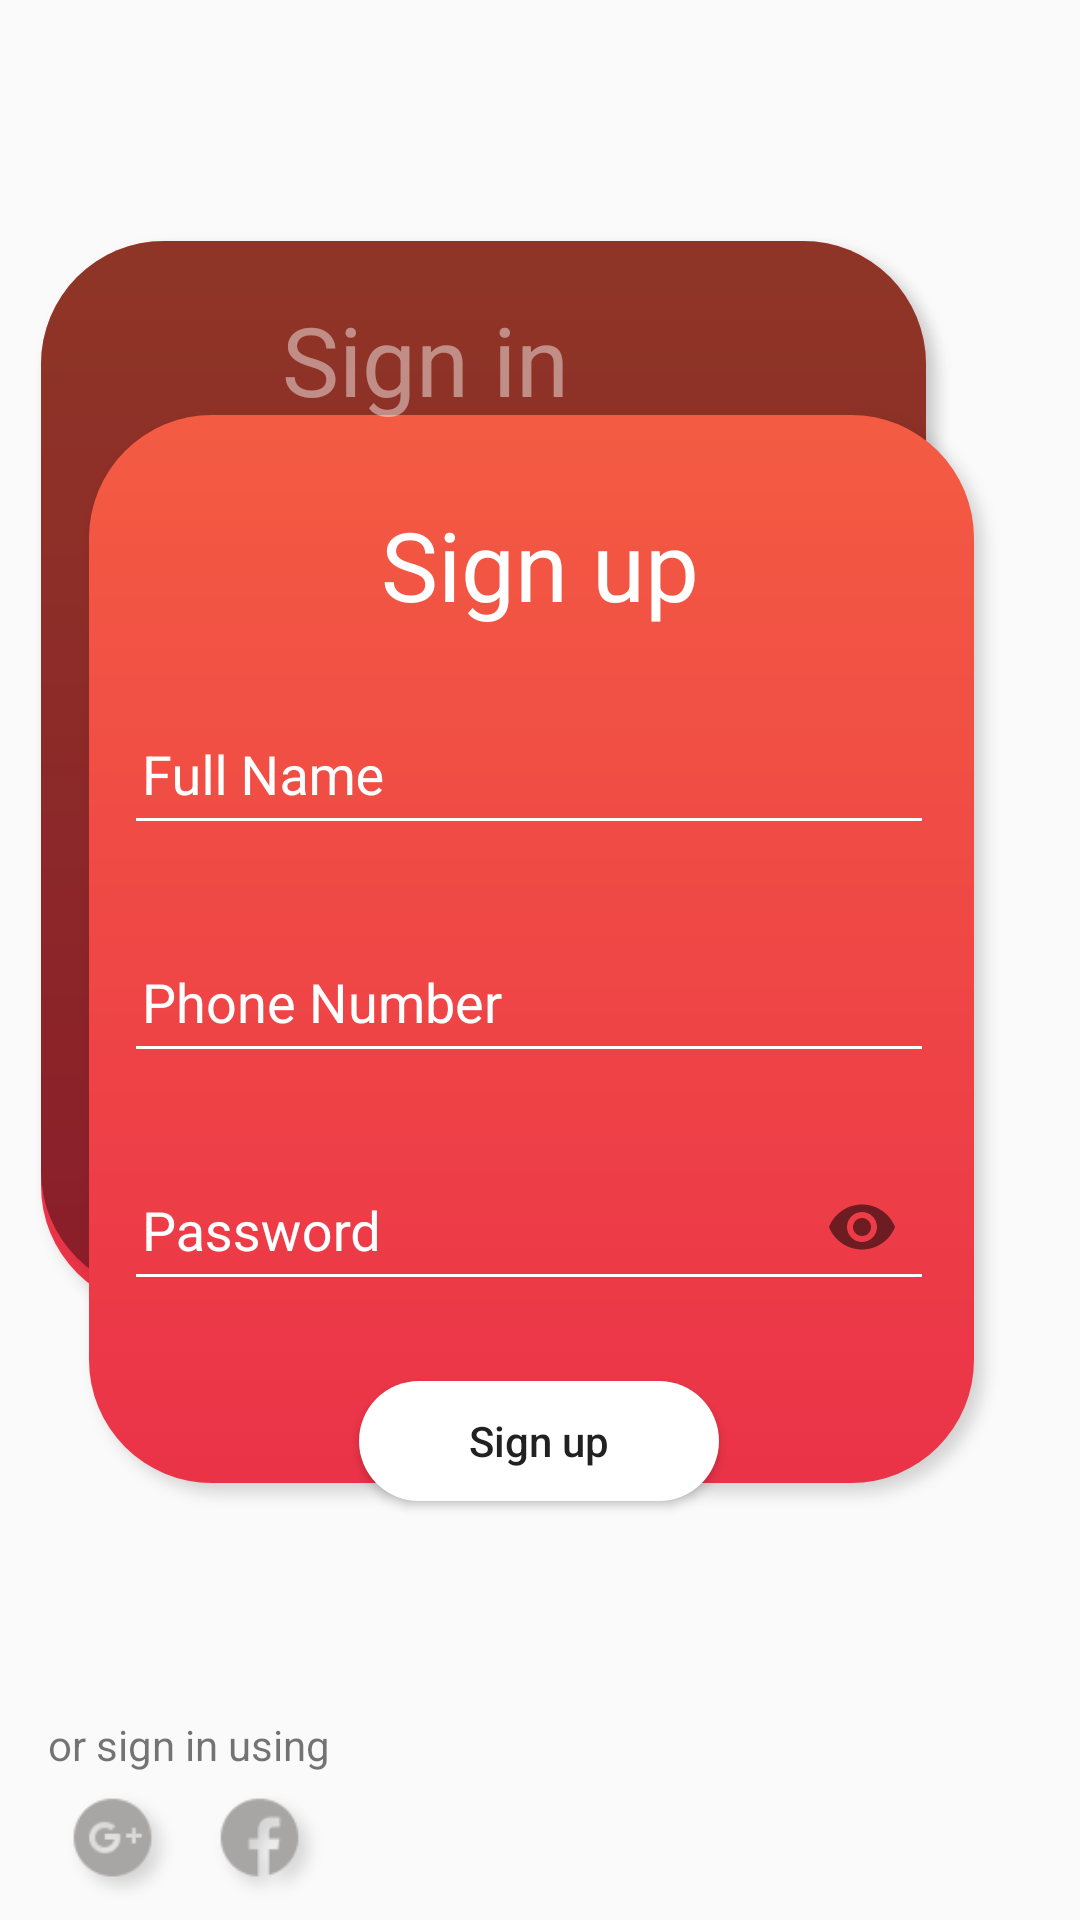

This screen was rendered from an Android layout file. Write that file and the resources it references.
<!-- AndroidManifest.xml: application theme AppTheme -->
<!-- res/layout/sign_up_fragment_layout.xml -->
<?xml version="1.0" encoding="utf-8"?>
<androidx.constraintlayout.widget.ConstraintLayout xmlns:android="http://schemas.android.com/apk/res/android"
    xmlns:tools="http://schemas.android.com/tools"
    android:layout_width="match_parent"
    android:layout_height="match_parent"
    xmlns:app="http://schemas.android.com/apk/res-auto">

    <ImageView
        android:id="@+id/signupbg"
        android:layout_width="wrap_content"
        android:layout_height="wrap_content"
        android:visibility="visible"
        app:layout_constraintBottom_toBottomOf="parent"
        app:layout_constraintEnd_toEndOf="parent"
        app:layout_constraintHorizontal_bias="0.163"
        app:layout_constraintStart_toStartOf="parent"
        app:layout_constraintTop_toTopOf="parent"
        app:layout_constraintVertical_bias="0.28"
        app:srcCompat="@drawable/login_bg" />

    <ImageView
        android:id="@+id/signupbg_grey"
        android:layout_width="wrap_content"
        android:layout_height="wrap_content"
        app:layout_constraintStart_toStartOf="@+id/signupbg"
        app:layout_constraintTop_toTopOf="@+id/signupbg"
        app:srcCompat="@drawable/login_bg_back" />

    <ImageView
        android:id="@+id/sign_up_bg_front"
        android:layout_width="wrap_content"
        android:layout_height="wrap_content"
        app:layout_constraintBottom_toBottomOf="parent"
        app:layout_constraintEnd_toEndOf="parent"
        app:layout_constraintStart_toStartOf="parent"
        app:layout_constraintTop_toTopOf="parent"
        app:layout_constraintVertical_bias="0.498"
        app:srcCompat="@drawable/login_bg" />

    <TextView
        android:id="@+id/login_text_view"
        android:layout_width="wrap_content"
        android:layout_height="wrap_content"
        android:layout_marginTop="24dp"
        android:text="@string/sign_in"
        android:textColor="#72FFFFFF"
        android:textSize="32sp"
        app:layout_constraintEnd_toEndOf="parent"
        app:layout_constraintHorizontal_bias="0.355"
        app:layout_constraintStart_toStartOf="parent"
        app:layout_constraintTop_toTopOf="@+id/signupbg" />

    <TextView
        android:id="@+id/signup_front"
        android:layout_width="wrap_content"
        android:layout_height="wrap_content"
        android:text="@string/sign_up"
        android:textColor="#FFF"
        android:textSize="32sp"
        android:visibility="visible"
        app:layout_constraintBottom_toBottomOf="parent"
        app:layout_constraintEnd_toEndOf="parent"
        app:layout_constraintStart_toStartOf="parent"
        app:layout_constraintTop_toTopOf="parent"
        app:layout_constraintVertical_bias="0.279" />


    <com.google.android.material.textfield.TextInputLayout
        android:id="@+id/input_layout_full_name"
        android:layout_width="270dp"
        android:layout_height="60dp"
        android:layout_marginTop="12dp"
        android:textColorHint="#FFFFFF"
        app:layout_constraintEnd_toEndOf="parent"
        app:layout_constraintHorizontal_bias="0.46"
        app:layout_constraintStart_toStartOf="parent"
        app:layout_constraintTop_toBottomOf="@+id/signup_front">

        <com.google.android.material.textfield.TextInputEditText
            android:id="@+id/full_name_register_edit_text"
            android:layout_width="match_parent"
            android:layout_height="match_parent"
            android:backgroundTint="#FFFFFF"
            android:hint="@string/full_name"
            android:imeOptions="actionDone"
            android:inputType="text"
            android:paddingLeft="6dp" />

    </com.google.android.material.textfield.TextInputLayout>

    <com.google.android.material.textfield.TextInputLayout
        android:id="@+id/textInputLayout5"
        android:layout_width="270dp"
        android:layout_height="60dp"
        android:layout_marginTop="16dp"
        android:textColorHint="#FFFFFF"
        app:layout_constraintEnd_toEndOf="@+id/input_layout_full_name"
        app:layout_constraintStart_toStartOf="@+id/input_layout_full_name"
        app:layout_constraintTop_toBottomOf="@+id/input_layout_full_name">

        <com.google.android.material.textfield.TextInputEditText
            android:id="@+id/phone_number_Register_edit_text"
            android:layout_width="match_parent"
            android:layout_height="match_parent"
            android:backgroundTint="#FFFFFF"
            android:hint="@string/enter_phone_number"
            android:imeOptions="actionDone"
            android:inputType="phone"
            android:paddingLeft="6dp" />

    </com.google.android.material.textfield.TextInputLayout>


    <com.google.android.material.textfield.TextInputLayout
        android:id="@+id/textInputLayout6"
        android:layout_width="270dp"
        android:layout_height="60dp"
        android:layout_marginTop="16dp"
        android:textColorHint="#FFFFFF"
        app:passwordToggleEnabled="true"
        app:layout_constraintEnd_toEndOf="@+id/textInputLayout5"
        app:layout_constraintStart_toStartOf="@+id/textInputLayout5"
        app:layout_constraintTop_toBottomOf="@+id/textInputLayout5">


        <com.google.android.material.textfield.TextInputEditText
            android:id="@+id/password_register_edit_text"
            android:layout_width="match_parent"
            android:layout_height="match_parent"
            android:backgroundTint="#FFFFFF"
            android:hint="@string/password"
            android:imeOptions="actionDone"
            android:inputType="textPassword"
            android:paddingLeft="6dp" />

    </com.google.android.material.textfield.TextInputLayout>

    <Button
        android:id="@+id/sign_up_next_button"
        android:layout_width="120dp"
        android:layout_height="40dp"
        android:layout_marginTop="12dp"
        android:background="@drawable/new_login_button"
        android:text="@string/sign_up"
        android:textAllCaps="false"
        app:layout_constraintEnd_toEndOf="parent"
        app:layout_constraintHorizontal_bias="0.498"
        app:layout_constraintStart_toStartOf="parent"
        app:layout_constraintTop_toBottomOf="@+id/signupbg" />

    <TextView
        android:id="@+id/tv44"
        android:layout_width="wrap_content"
        android:layout_height="wrap_content"
        android:text="@string/sign_in_with"
        app:layout_constraintBottom_toTopOf="@+id/img22"
        app:layout_constraintStart_toStartOf="@+id/img22" />

    <ImageView
        android:id="@+id/img22"
        android:layout_width="wrap_content"
        android:layout_height="wrap_content"
        android:layout_marginStart="16dp"
        app:layout_constraintBottom_toBottomOf="parent"
        app:layout_constraintStart_toStartOf="parent"
        app:srcCompat="@drawable/google_icon" />

    <ImageView
        android:id="@+id/img33"
        android:layout_width="wrap_content"
        android:layout_height="wrap_content"
        app:layout_constraintStart_toEndOf="@+id/img22"
        app:layout_constraintTop_toTopOf="@+id/img22"
        app:srcCompat="@drawable/facebook_icon" />

</androidx.constraintlayout.widget.ConstraintLayout>
<!-- resources referenced by this layout -->
<resources>
  <!-- drawable facebook_icon: png bitmap (drawable-hdpi, 3418 bytes) -->
  <!-- drawable google_icon: png bitmap (drawable-hdpi, 3586 bytes) -->
  <!-- drawable login_bg: png bitmap (drawable-hdpi, 13787 bytes) -->
  <!-- drawable login_bg_back: png bitmap (drawable-hdpi, 10128 bytes) -->
  <!-- drawable new_login_button (drawable) -->
  <?xml version="1.0" encoding="utf-8"?>
  <shape xmlns:android="http://schemas.android.com/apk/res/android">
  
      <corners android:radius="20dp"/>
  
      <gradient android:startColor="#FFF"
                  android:endColor="#FFF"
                  android:centerColor="#FFF"/>
  
  </shape>
  <string name="enter_phone_number">Phone Number</string>
  <string name="full_name">Full Name</string>
  <string name="password">Password</string>
  <string name="sign_in">Sign in</string>
  <string name="sign_in_with">or sign in using</string>
  <string name="sign_up">Sign up</string>
  <style name="AppTheme" parent="Theme.AppCompat.Light.NoActionBar">
          
          <item name="colorPrimary">@color/colorPrimary</item>
          <item name="colorPrimaryDark">@color/colorPrimaryDark</item>
          <item name="colorAccent">@color/colorAccent</item>
      </style>
  <color name="colorPrimary">#EC3748</color>
  <color name="colorPrimaryDark">#EC3748</color>
  <color name="colorAccent">#EC3748</color>
</resources>
